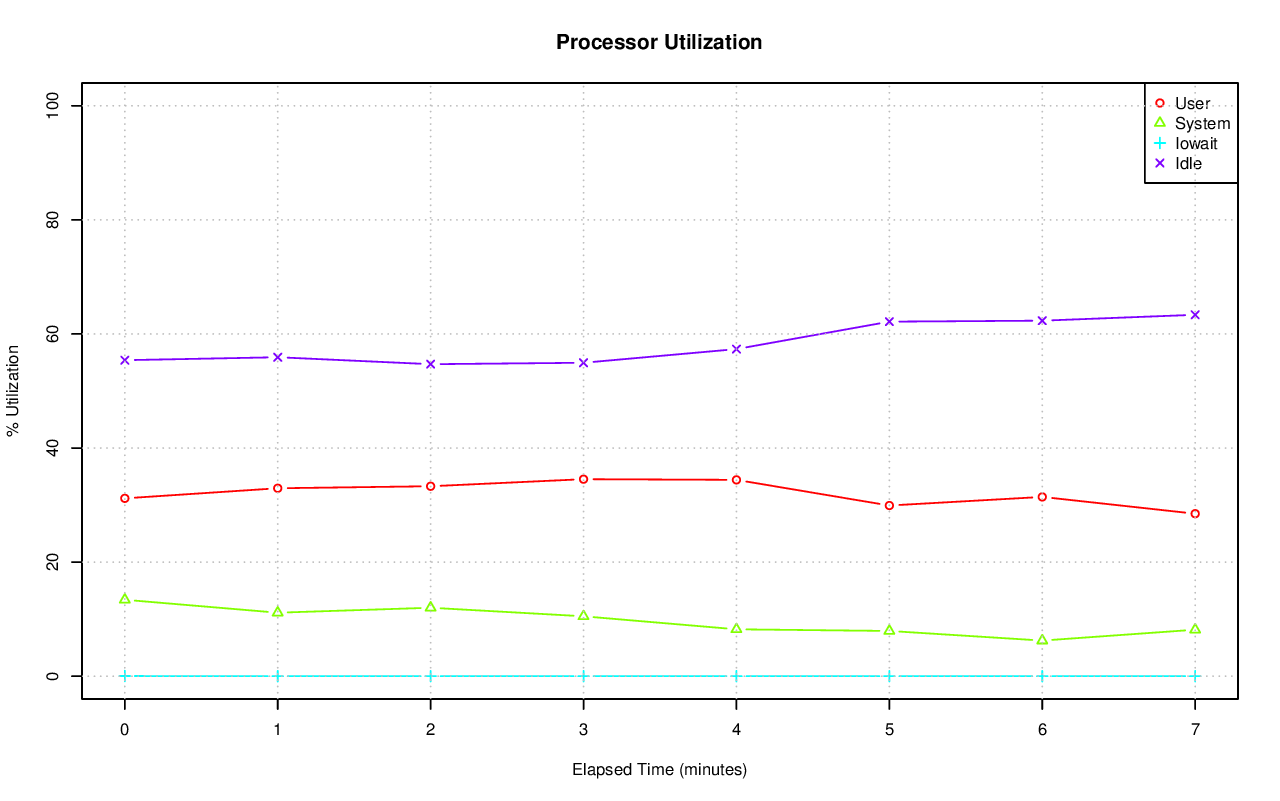

Source data for this figure (header and first rows):
# hostname; interval; timestamp; CPU; %user; %nice; %system; %iowait; %steal; %idle
axle; 60; 1416383982; -1; 31.18; 0.00; 13.40; 0.03; 0.00; 55.40
axle; 60; 1416383982; 0; 64.08; 0.00; 21.31; 0.02; 0.00; 14.59
axle; 60; 1416383982; 1; 20.69; 0.00; 8.96; 0.03; 0.00; 70.32
axle; 60; 1416383982; 2; 16.10; 0.00; 11.57; 0.03; 0.00; 72.30
axle; 60; 1416383982; 3; 22.08; 0.00; 14.83; 0.00; 0.00; 63.10
axle; 60; 1416383982; 4; 40.59; 0.00; 15.35; 0.02; 0.00; 44.05
axle; 60; 1416383982; 5; 38.61; 0.00; 9.59; 0.02; 0.00; 51.79
axle; 60; 1416383982; 6; 15.59; 0.00; 7.59; 0.02; 0.00; 76.81
axle; 60; 1416383982; 7; 12.50; 0.00; 5.84; 0.02; 0.00; 81.64
axle; 60; 1416383982; 8; 33.76; 0.00; 22.81; 0.03; 0.00; 43.40
axle; 60; 1416383982; 9; 20.19; 0.00; 12.61; 0.02; 0.00; 67.19
axle; 60; 1416383982; 10; 44.76; 0.00; 17.94; 0.03; 0.00; 37.27
axle; 60; 1416383982; 11; 50.18; 0.00; 17.05; 0.03; 0.00; 32.74
axle; 60; 1416383982; 12; 12.19; 0.00; 12.37; 0.03; 0.00; 75.40
axle; 60; 1416383982; 13; 31.55; 0.00; 12.10; 0.02; 0.00; 56.34
axle; 60; 1416383982; 14; 51.56; 0.00; 14.08; 0.03; 0.00; 34.32
axle; 60; 1416383982; 15; 24.37; 0.00; 10.36; 0.10; 0.00; 65.17
axle; 60; 1416384042; -1; 32.95; 0.00; 11.13; 0.00; 0.00; 55.92
axle; 60; 1416384042; 0; 42.52; 0.00; 25.83; 0.00; 0.00; 31.65
axle; 60; 1416384042; 1; 76.59; 0.00; 4.74; 0.00; 0.00; 18.68
axle; 60; 1416384042; 2; 12.47; 0.00; 5.53; 0.00; 0.00; 82.00
axle; 60; 1416384042; 3; 18.52; 0.00; 4.68; 0.00; 0.00; 76.80
axle; 60; 1416384042; 4; 13.33; 0.00; 7.60; 0.00; 0.00; 79.07
axle; 60; 1416384042; 5; 9.16; 0.00; 8.11; 0.00; 0.00; 82.73
axle; 60; 1416384042; 6; 78.33; 0.00; 13.17; 0.00; 0.00; 8.50
axle; 60; 1416384042; 7; 5.33; 0.00; 4.66; 0.00; 0.00; 90.01
axle; 60; 1416384042; 8; 31.14; 0.00; 15.31; 0.00; 0.00; 53.55
axle; 60; 1416384042; 9; 27.73; 0.00; 10.11; 0.00; 0.00; 62.16
axle; 60; 1416384042; 10; 23.43; 0.00; 4.74; 0.00; 0.00; 71.83
axle; 60; 1416384042; 11; 67.96; 0.00; 16.01; 0.00; 0.00; 16.03
axle; 60; 1416384042; 12; 22.67; 0.00; 19.32; 0.00; 0.00; 58.01
axle; 60; 1416384042; 13; 43.31; 0.00; 15.93; 0.00; 0.00; 40.77
axle; 60; 1416384042; 14; 38.13; 0.00; 11.17; 0.00; 0.00; 50.70
axle; 60; 1416384042; 15; 16.21; 0.00; 11.12; 0.03; 0.00; 72.63
axle; 60; 1416384102; -1; 33.30; 0.00; 12.00; 0.00; 0.00; 54.70
axle; 60; 1416384102; 0; 14.98; 0.00; 12.27; 0.00; 0.00; 72.76
axle; 60; 1416384102; 1; 68.56; 0.00; 6.21; 0.00; 0.00; 25.23
axle; 60; 1416384102; 2; 65.83; 0.00; 32.93; 0.00; 0.00; 1.23
axle; 60; 1416384102; 3; 48.87; 0.00; 10.61; 0.00; 0.00; 40.52
axle; 60; 1416384102; 4; 15.98; 0.00; 12.40; 0.00; 0.00; 71.61
axle; 60; 1416384102; 5; 40.20; 0.00; 18.10; 0.00; 0.00; 41.70
axle; 60; 1416384102; 6; 3.61; 0.00; 3.52; 0.00; 0.00; 92.87
axle; 60; 1416384102; 7; 8.59; 0.00; 4.44; 0.00; 0.00; 86.98
axle; 60; 1416384102; 8; 44.71; 0.00; 9.17; 0.00; 0.00; 46.13
axle; 60; 1416384102; 9; 8.46; 0.00; 7.07; 0.02; 0.00; 84.45
axle; 60; 1416384102; 10; 57.08; 0.00; 13.53; 0.00; 0.00; 29.39
axle; 60; 1416384102; 11; 10.53; 0.00; 6.49; 0.02; 0.00; 82.96
axle; 60; 1416384102; 12; 15.39; 0.00; 5.45; 0.00; 0.00; 79.15
axle; 60; 1416384102; 13; 61.24; 0.00; 8.81; 0.00; 0.00; 29.95
axle; 60; 1416384102; 14; 4.87; 0.00; 4.61; 0.00; 0.00; 90.52
axle; 60; 1416384102; 15; 63.42; 0.00; 36.25; 0.00; 0.00; 0.33
axle; 60; 1416384162; -1; 34.54; 0.00; 10.50; 0.00; 0.00; 54.95
axle; 60; 1416384162; 0; 54.13; 0.00; 17.45; 0.00; 0.00; 28.41
axle; 60; 1416384162; 1; 34.84; 0.00; 17.93; 0.00; 0.00; 47.23
axle; 60; 1416384162; 2; 15.74; 0.00; 11.82; 0.00; 0.00; 72.44
axle; 60; 1416384162; 3; 72.92; 0.00; 8.99; 0.00; 0.00; 18.09
axle; 60; 1416384162; 4; 13.49; 0.00; 5.52; 0.00; 0.00; 80.98
axle; 60; 1416384162; 5; 0.97; 0.00; 1.68; 0.00; 0.00; 97.35
axle; 60; 1416384162; 6; 41.27; 0.00; 3.72; 0.00; 0.00; 55.01
axle; 60; 1416384162; 7; 48.42; 0.00; 7.44; 0.00; 0.00; 44.14
... 76 more rows
